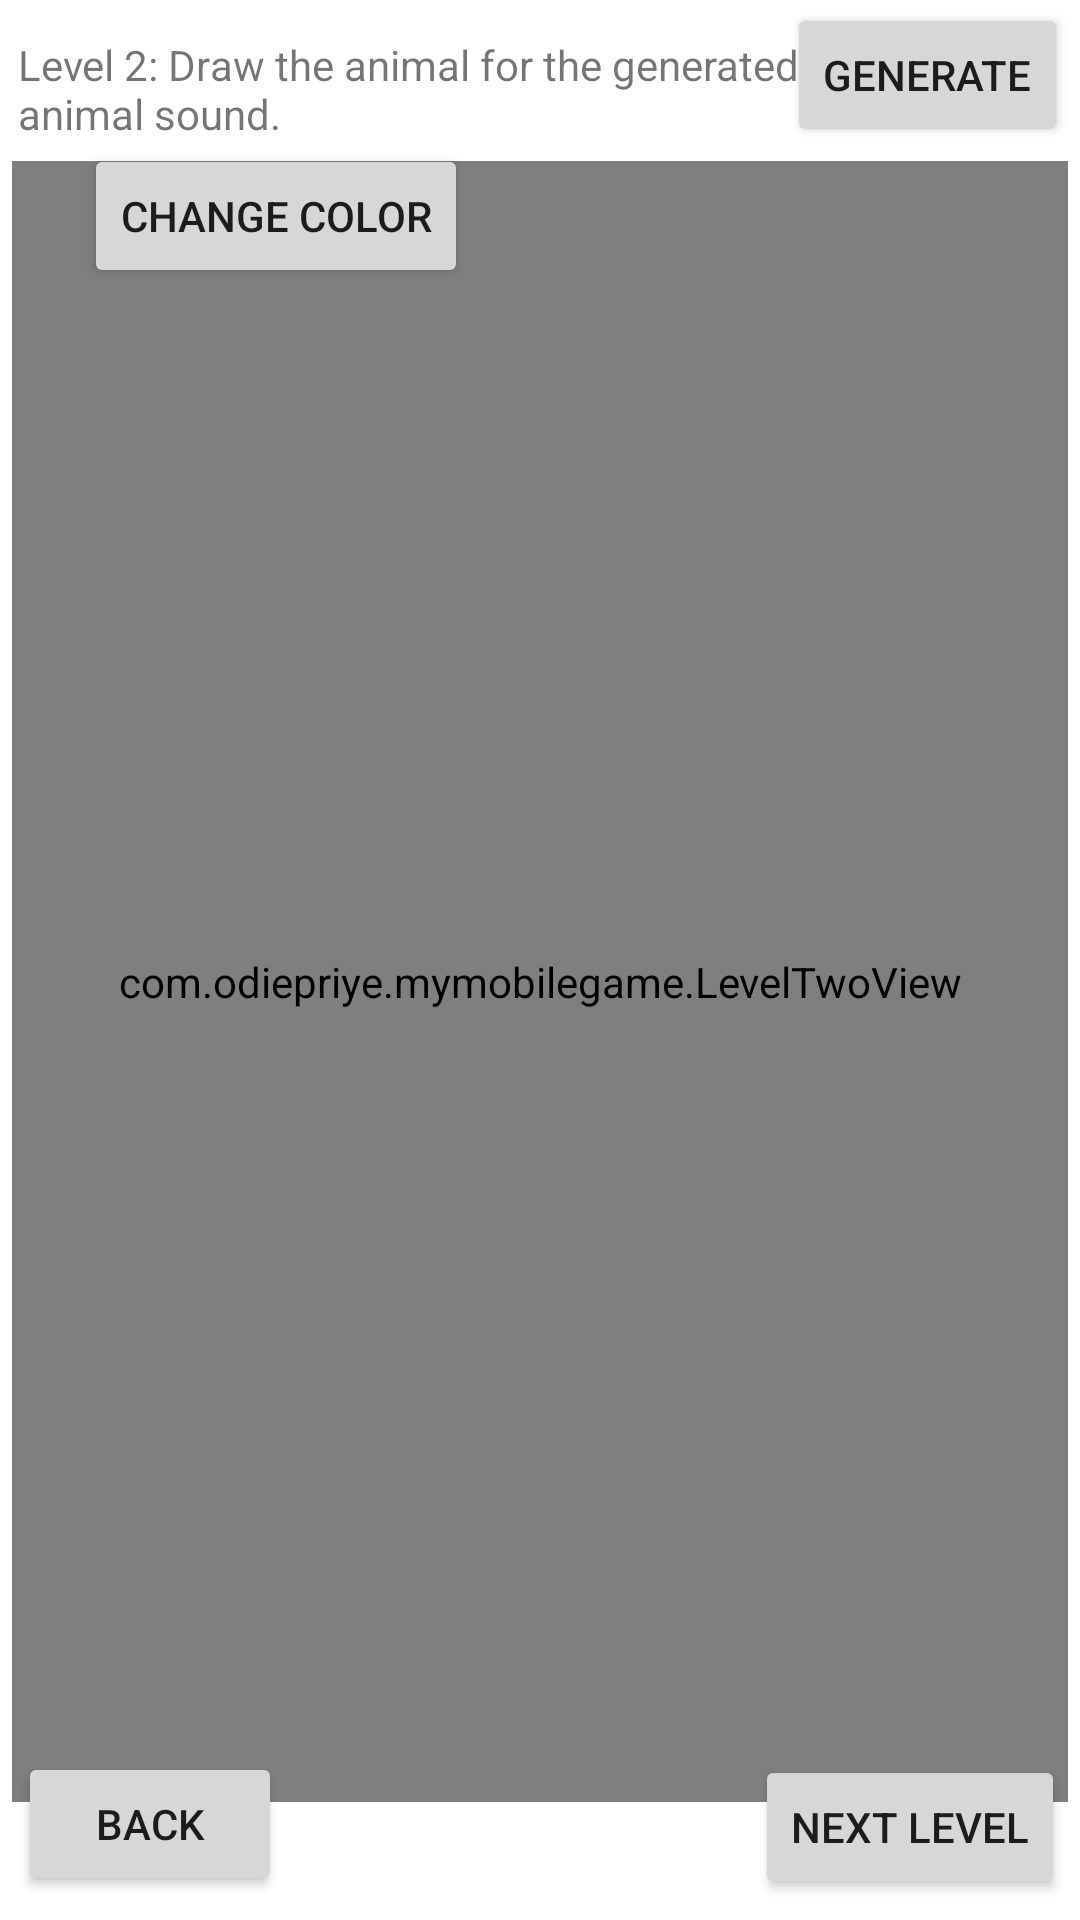

Android layout source for this screen:
<!-- AndroidManifest.xml: application theme Theme.MyMobileGame -->
<!-- res/layout/fragment_third_blank.xml -->
<?xml version="1.0" encoding="utf-8"?>
<androidx.constraintlayout.widget.ConstraintLayout xmlns:android="http://schemas.android.com/apk/res/android"
    xmlns:app="http://schemas.android.com/apk/res-auto"
    xmlns:tools="http://schemas.android.com/tools"
    android:id="@+id/frameLayout3"
    android:layout_width="match_parent"
    android:layout_height="match_parent"
    tools:context=".ThirdBlankFragment">

    <com.odiepriye.mymobilegame.LevelTwoView
        android:id="@+id/view"
        android:layout_width="352dp"
        android:layout_height="547dp"
        app:layout_constraintBottom_toBottomOf="parent"
        app:layout_constraintEnd_toEndOf="parent"
        app:layout_constraintHorizontal_bias="0.491"
        app:layout_constraintStart_toStartOf="parent"
        app:layout_constraintTop_toTopOf="parent"
        app:layout_constraintVertical_bias="0.576" />

    <TextView
        android:id="@+id/textView8"
        android:layout_width="277dp"
        android:layout_height="wrap_content"
        android:layout_marginStart="6dp"
        android:layout_marginTop="12dp"
        android:text="Level 2: Draw the animal for the generated animal sound."
        app:layout_constraintStart_toStartOf="parent"
        app:layout_constraintTop_toTopOf="parent" />

    <Button
        android:id="@+id/backButton2"
        android:layout_width="wrap_content"
        android:layout_height="wrap_content"
        android:layout_marginStart="6dp"
        android:layout_marginBottom="8dp"
        android:text="Back"
        app:layout_constraintBottom_toBottomOf="parent"
        app:layout_constraintStart_toStartOf="parent" />

    <Button
        android:id="@+id/soundButton"
        android:layout_width="wrap_content"
        android:layout_height="wrap_content"
        android:layout_marginTop="1dp"
        android:layout_marginEnd="4dp"
        android:text="Generate"
        app:layout_constraintEnd_toEndOf="parent"
        app:layout_constraintTop_toTopOf="parent" />

    <Button
        android:id="@+id/nextButton3"
        android:layout_width="wrap_content"
        android:layout_height="wrap_content"
        android:layout_marginEnd="5dp"
        android:layout_marginBottom="7dp"
        android:text="Next Level"
        app:layout_constraintBottom_toBottomOf="parent"
        app:layout_constraintEnd_toEndOf="parent" />

    <Button
        android:id="@+id/colorButton"
        android:layout_width="wrap_content"
        android:layout_height="wrap_content"
        android:layout_marginStart="28dp"
        android:layout_marginTop="48dp"
        android:text="Change Color"
        app:layout_constraintStart_toStartOf="parent"
        app:layout_constraintTop_toTopOf="parent" />

</androidx.constraintlayout.widget.ConstraintLayout>
<!-- resources referenced by this layout -->
<resources>
  <style name="Theme.MyMobileGame" parent="Theme.MaterialComponents.DayNight.DarkActionBar">
          
          <item name="colorPrimary">@color/purple_500</item>
          <item name="colorPrimaryVariant">@color/purple_700</item>
          <item name="colorOnPrimary">@color/white</item>
          
          <item name="colorSecondary">@color/teal_200</item>
          <item name="colorSecondaryVariant">@color/teal_700</item>
          <item name="colorOnSecondary">@color/black</item>
          
          <item name="android:statusBarColor">?attr/colorPrimaryVariant</item>
          
      </style>
  <!-- not gathered from this repository: default colours our renderer supplied (Android Studio template values) -->
  <color name="purple_500">#FF6200EE</color>
  <color name="purple_700">#FF3700B3</color>
  <color name="teal_200">#FF03DAC5</color>
  <color name="teal_700">#FF018786</color>
  <color name="black">#FF000000</color>
  <color name="white">#FFFFFFFF</color>
</resources>
